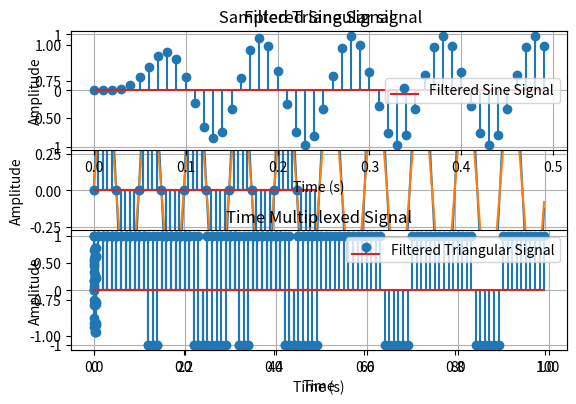
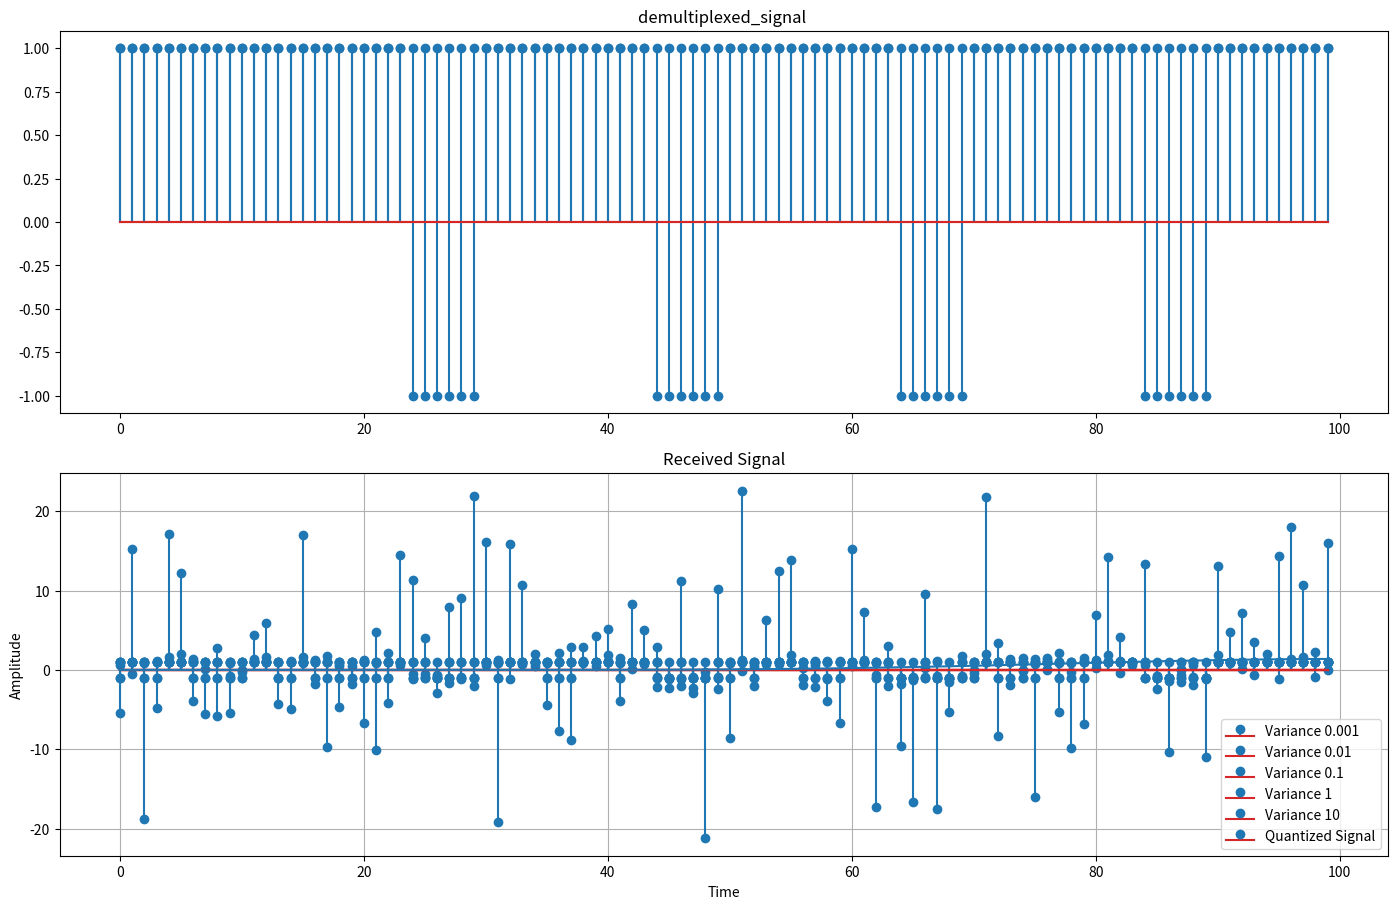

Python code for these plots, in order:

import numpy as np
import matplotlib.pyplot as plt

# Time array
t = np.linspace(0, 1, 500, endpoint=False)

# Frequency
f = 10

# Sinusoidal 
sine = np.sin(2 * np.pi * f * t)

# Plotting the sine
plt.plot(t, sine)
plt.title('Sinusoidal signal')
plt.xlabel('Time (s)')
plt.ylabel('Amplitude')
plt.grid(True)
plt.show()

# Sampling frequency
fs = 100

# Time array for 5 cycles
t_new = np.arange(0, 5/f, 1/fs)

# Sinusoidal 
sine_new = np.sin(2 * np.pi * f * t_new)

# Plotting the sine
plt.stem(t_new, sine_new)
plt.title('Sinusoidal signal of amplitude 1 and frequency 10 Hz for 5 cycles')
plt.xlabel('Time (s)')
plt.ylabel('Amplitude')
plt.grid(True)
plt.show()

import scipy.signal as signal
triangular_signal = signal.sawtooth(2 * np.pi * f * t+np.pi/2, 0.5)
plt.plot(t, triangular_signal)
plt.title('Triangular signal')
plt.xlabel('Time (s)')
plt.ylabel('Amplitude')
plt.grid(True)
plt.show()

triangular_signal_sampled = signal.sawtooth(2 * np.pi * f * t_new+np.pi/2, 0.5)
plt.stem(t_new, triangular_signal_sampled)
plt.title(' Sampled Triangular signal')
plt.xlabel('Time (s)')
plt.ylabel('Amplitude')
plt.grid(True)
plt.show()

from scipy.signal import butter, lfilter

def butter_lowpass(cutoff, fs, order=5):
    nyq = 0.5 * fs
    normal_cutoff = cutoff / nyq
    b, a = butter(order, normal_cutoff, btype='low', analog=False)
    return b, a

def butter_lowpass_filter(data, cutoff, fs, order=5):
    b, a = butter_lowpass(cutoff, fs, order=order)
    y = lfilter(b, a, data)
    return y

# Filter requirements.
order = 6
fs = 30.0       # sample rate, Hz
cutoff = 3.667  # desired cutoff frequency of the filter, Hz

# Get the filter coefficients so we can check its frequency response.
b, a = butter_lowpass(cutoff, fs, order)

# Apply the filter to the signal.
sine_filtered = butter_lowpass_filter(sine_new, cutoff, fs, order)
triangular_signal_filtered= butter_lowpass_filter(triangular_signal_sampled, cutoff, fs, order)

#  the filtered signals

plt.subplot(2, 1, 1)
plt.stem(t_new, sine_filtered, label='Filtered Sine Signal')
plt.title('Filtered Sine Signal')
plt.xlabel('Time (s)')
plt.ylabel('Amplitude')
plt.legend()
plt.grid(True)

plt.subplot(2, 1, 2)
plt.stem(t_new, triangular_signal_filtered, label='Filtered Triangular Signal')
plt.title('Filtered Triangular Signal')
plt.xlabel('Time (s)')
plt.ylabel('Amplitude')
plt.legend()
plt.grid(True)

plt.tight_layout()
plt.show()

# Quantize the signal
quantized_sine = np.round(sine_filtered)

# Map the quantized values to bipolar NRZ levels
bipolar_nrz_sine = np.where(quantized_sine >= 0, 1, -1)

# Plot the bipolar NRZ signal
plt.stem(bipolar_nrz_sine)
plt.title('Bipolar NRZ Signal')
plt.grid(True)
plt.show()

# Quantize the signal
quantized_triangular = np.round(triangular_signal_filtered)

# Map the quantized values to bipolar NRZ levels
bipolar_nrz_triangular = np.where(quantized_triangular >= 0, 1, -1)

# Plot the bipolar NRZ signal
plt.stem(bipolar_nrz_triangular)
plt.title('Bipolar NRZ triangular Signal')
plt.grid(True)
plt.show()

# Time multiplexing of the signals
time_multiplexed_signal = np.zeros((bipolar_nrz_sine.size + bipolar_nrz_triangular.size,), dtype=bipolar_nrz_sine.dtype)

time_multiplexed_signal[0::2] = bipolar_nrz_sine
time_multiplexed_signal[1::2] = bipolar_nrz_triangular

# Plotting the time multiplexed signal
plt.stem(time_multiplexed_signal)
plt.title('Time Multiplexed Signal')
plt.xlabel('Time')
plt.ylabel('Amplitude')
plt.grid(True)
plt.show()

# Importing required function
from numpy.random import normal

# Define the function to add AWGN noise
def add_awgn_noise(signal, noise_variance):
    noise = normal(0, noise_variance, len(signal))
    return signal + noise

# Variance values
variances = [0.001, 0.01, 0.1, 1, 10]

# Add AWGN noise to the signal for each variance and store the results
noisy_signals = [add_awgn_noise(time_multiplexed_signal, variance) for variance in variances]

# Plot the original and noisy signals
plt.figure(figsize=(14, 9))

# Plot original signal
plt.subplot(2, 1, 1)
plt.stem(time_multiplexed_signal)
plt.title('Original Signal')

# Plot noisy signals
for i, noisy_signal in enumerate(noisy_signals):
    plt.subplot(2, 1, 2)
    plt.stem(noisy_signal, label=f'Variance {variances[i]}')
    plt.title('Noisy Signals')
    plt.legend()

plt.tight_layout()
plt.show()

def demultiplex_signal(noisy_signals, threshold):
    demultiplexed_signals = []
    for signal in noisy_signals:
        demultiplexed_signal = np.where(np.abs(signal) > threshold, 1, 0)
        demultiplexed_signals.append(demultiplexed_signal)
    return demultiplexed_signals

# Demultiplex the binary signals without noise
demultiplexed_signal = demultiplex_signal(time_multiplexed_signal, 0.5 )


# Demultiplex the binary signals with noise
demultiplexed_noisy_signal = demultiplex_signal(noisy_signal, 0.5)

# Plotting the signals
plt.subplot(2, 1, 1)
plt.stem(demultiplexed_signal )
plt.title('demultiplexed_signal ')

plt.subplot(2, 1, 2)
plt.stem(demultiplexed_noisy_signal)
plt.title('demultiplexed_noisy_signal')

plt.tight_layout()
plt.show()
# Assuming that the noisy_signal is a binary signal with values close to 1 and -1
# We can regenerate the binary code by applying a threshold

import matplotlib.pyplot as plt

# Assuming that the noisy_signal is a binary signal with values close to 1 and -1
# We can regenerate the binary code by applying a threshold
binary_noisy_signal = [1 if value >= 0 else -1 for value in noisy_signal]

# Plotting the regenerated binary signal
plt.stem(binary_noisy_signal)
plt.title('Regenerated Binary Signal')
plt.xlabel('Time')
plt.ylabel('Amplitude')
plt.grid(True)
plt.show()
binary_noisy_signal = [1 if value >= 0 else -1 for value in noisy_signal]

import matplotlib.pyplot as plt

# PCM demodulation system
def pcm_demodulation(signal):
    quantized_signal = []
    for i in signal:
        if i > 0:
            quantized_signal.append(1)
        else:
            quantized_signal.append(-1)
    return quantized_signal

# Apply the PCM demodulation system to the binary_noisy_signal
quantized_signal = pcm_demodulation(binary_noisy_signal)

# Plot the quantized signal
plt.stem(quantized_signal[:100], label='Quantized Signal')
plt.title('Quantized Signal')
plt.xlabel('Time')
plt.ylabel('Amplitude')
plt.legend()
plt.grid(True)
plt.show()


# Reconstruct the signal using Low Pass Filter (LPF)
from scipy.signal import freqz

# Get the Nyquist frequency
nyq = 0.5 * fs

# Normalize the cutoff frequency by the Nyquist frequency
normal_cutoff = cutoff / nyq

# Get the filter coefficients 
b, a = butter_lowpass(normal_cutoff, fs, order=5)

# Apply the filter to the noisy signal
reconstructed_signal = lfilter(b, a, noisy_signal)

plt.plot(reconstructed_signal)
plt.title('Received Signal')
plt.xlabel('Time')
plt.ylabel('Amplitude')
plt.grid(True)
plt.show()
